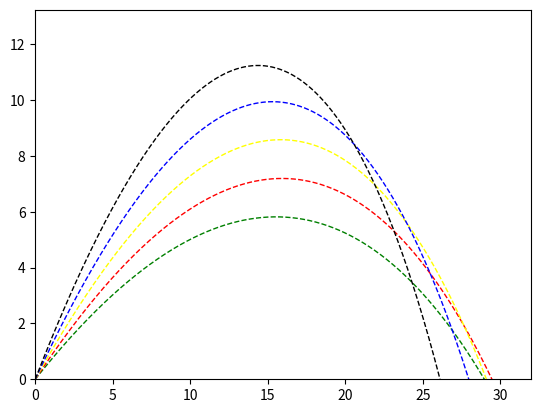

Write the Python code that produced this figure.
# -*- coding: utf-8 -*-
"""
Created on Tue Jun 21 18:08:50 2016

@author: Administrator
"""

import numpy as np
import matplotlib.pyplot as plt

b=0.2
v0=20
mg=9.8
a1=(35.0/180)*np.pi
a2=40.0/180*np.pi
a3=45.0/180*np.pi
a4=50.0/180*np.pi
a5=55.0/180*np.pi
y=[]
x = np.linspace(0,32,1000)
y1= ((np.tan(a1))+mg/(b*v0*np.cos(a1)))*x+(mg/b**2)*np.log(1-(b*x)/(v0*np.cos(a1)))
y2= ((np.tan(a2))+mg/(b*v0*np.cos(a2)))*x+mg/b**2*np.log(1-(b*x)/(v0*np.cos(a2)))
y3= ((np.tan(a3))+mg/(b*v0*np.cos(a3)))*x+mg/b**2*np.log(1-(b*x)/(v0*np.cos(a3)))
y4= ((np.tan(a4))+mg/(b*v0*np.cos(a4)))*x+mg/b**2*np.log(1-(b*x)/(v0*np.cos(a4)))
y5= ((np.tan(a5))+mg/(b*v0*np.cos(a5)))*x+mg/b**2*np.log(1-(b*x)/(v0*np.cos(a5)))
plt.plot(x,y1,color="green",linewidth=1,linestyle='--') 
plt.plot(x,y2,color="red",linewidth=1,linestyle='--')
plt.plot(x,y3,color="yellow",linewidth=1,linestyle='--')
plt.plot(x,y4,color="blue",linewidth=1,linestyle='--')
plt.plot(x,y5,color="black",linewidth=1,linestyle='--')
plt.axis([0,max(x),0,max(y5)+2])
plt.show()
